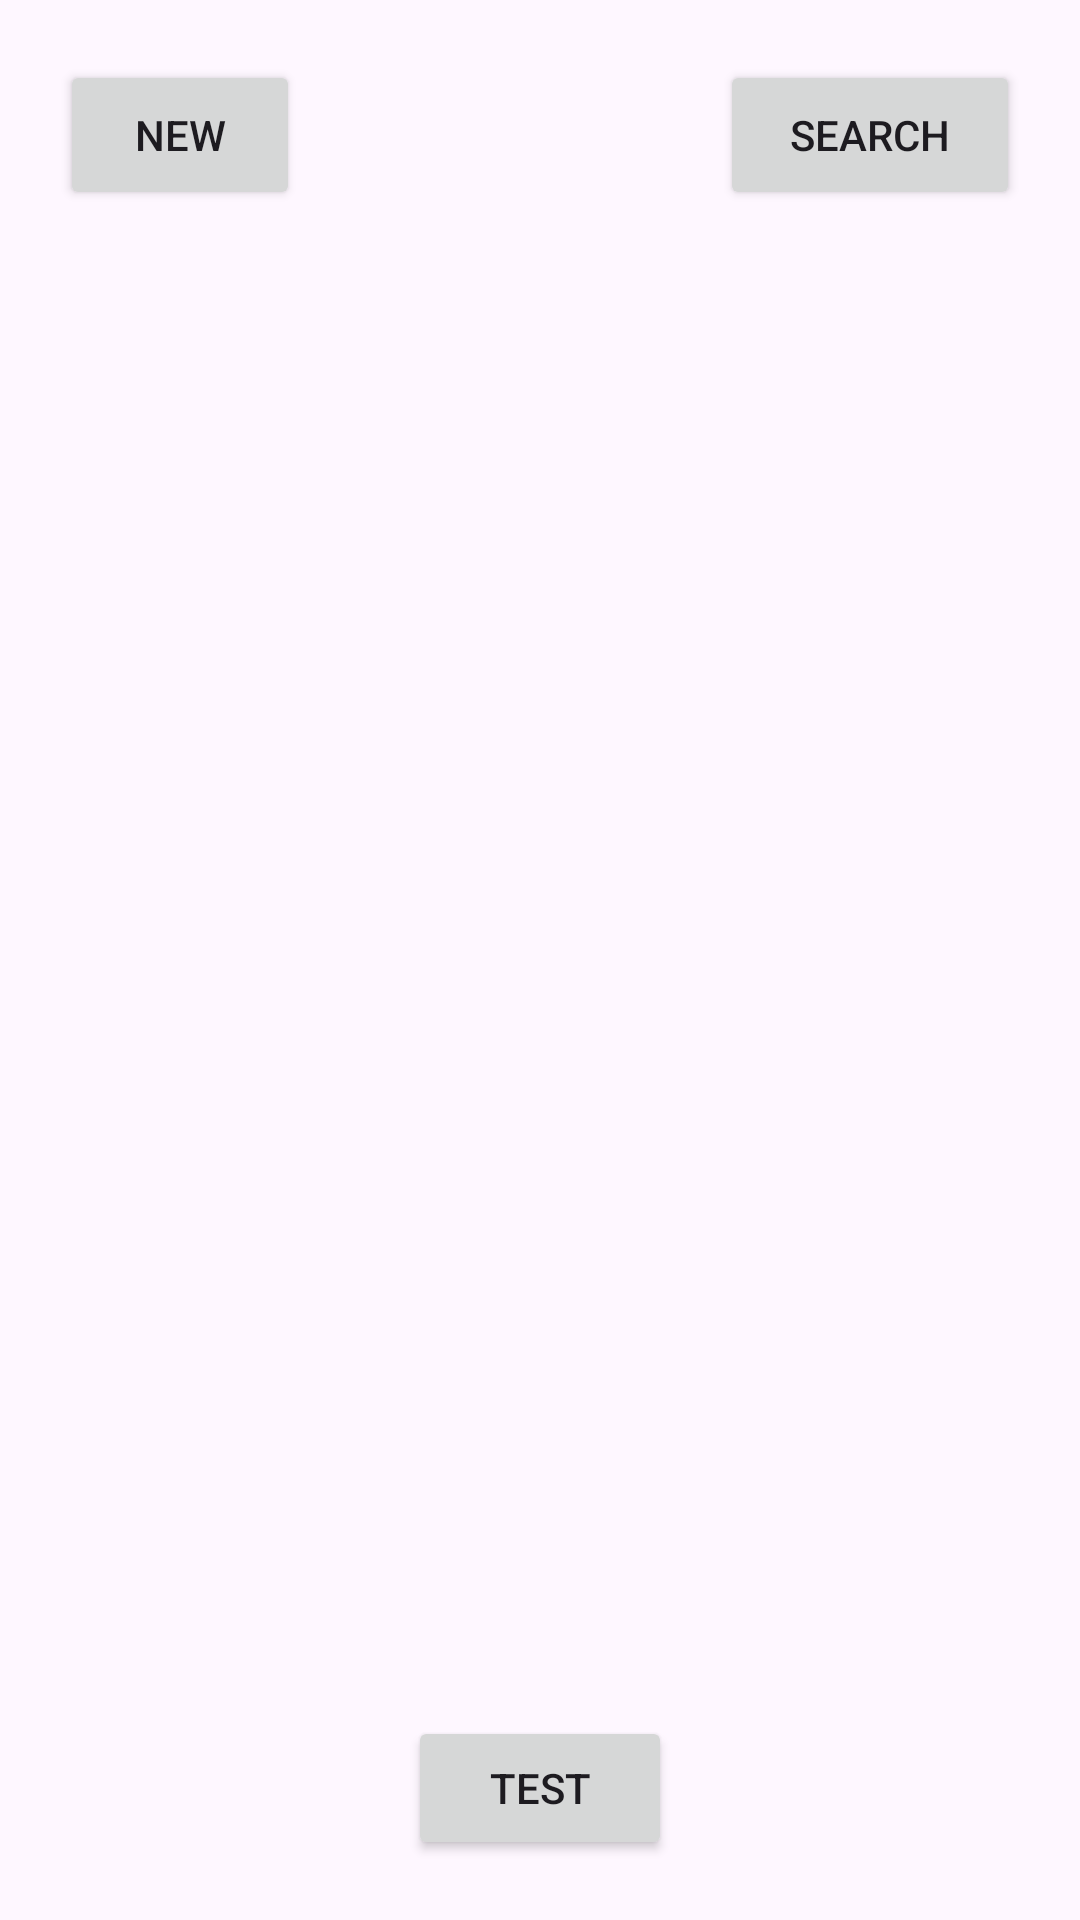

Layout XML and referenced resources for this Android screen:
<!-- AndroidManifest.xml: application theme Theme.Munchi -->
<!-- res/layout/fragment_main.xml -->
<?xml version="1.0" encoding="utf-8"?>
<FrameLayout xmlns:android="http://schemas.android.com/apk/res/android"
    xmlns:app="http://schemas.android.com/apk/res-auto"
    xmlns:tools="http://schemas.android.com/tools"
    android:id="@+id/mainFrame"
    android:layout_width="match_parent"
    android:layout_height="match_parent"
    tools:context=".MainFragment">

    <androidx.constraintlayout.widget.ConstraintLayout
        android:id="@+id/mainLayout"
        android:layout_width="match_parent"
        android:layout_height="match_parent">

        <Button
            android:id="@+id/buttonTest"
            android:layout_width="wrap_content"
            android:layout_height="wrap_content"
            android:layout_marginBottom="20dp"
            android:text="Test"
            app:layout_constraintBottom_toBottomOf="parent"
            app:layout_constraintEnd_toEndOf="parent"
            app:layout_constraintStart_toStartOf="parent" />

        <androidx.recyclerview.widget.RecyclerView
            android:id="@+id/viewRecipes"
            android:layout_width="412dp"
            android:layout_height="650dp"
            android:layout_marginTop="100dp"
            app:layout_constraintStart_toStartOf="parent"
            app:layout_constraintTop_toTopOf="parent" />

        <Button
            android:id="@+id/buttonNew"
            android:layout_width="80dp"
            android:layout_height="50dp"
            android:layout_marginStart="20dp"
            android:layout_marginTop="20dp"
            android:text="New"
            app:layout_constraintStart_toStartOf="parent"
            app:layout_constraintTop_toTopOf="parent" />

        <Button
            android:id="@+id/buttonSearchGo"
            android:layout_width="100dp"
            android:layout_height="50dp"
            android:layout_marginTop="20dp"
            android:layout_marginEnd="20dp"
            android:text="Search"
            app:layout_constraintEnd_toEndOf="parent"
            app:layout_constraintTop_toTopOf="parent" />
    </androidx.constraintlayout.widget.ConstraintLayout>
</FrameLayout>
<!-- resources referenced by this layout -->
<resources>
  <style name="Theme.Munchi" parent="Base.Theme.Munchi" />
  <style name="Base.Theme.Munchi" parent="Theme.Material3.DayNight.NoActionBar">
          
          
      </style>
</resources>
